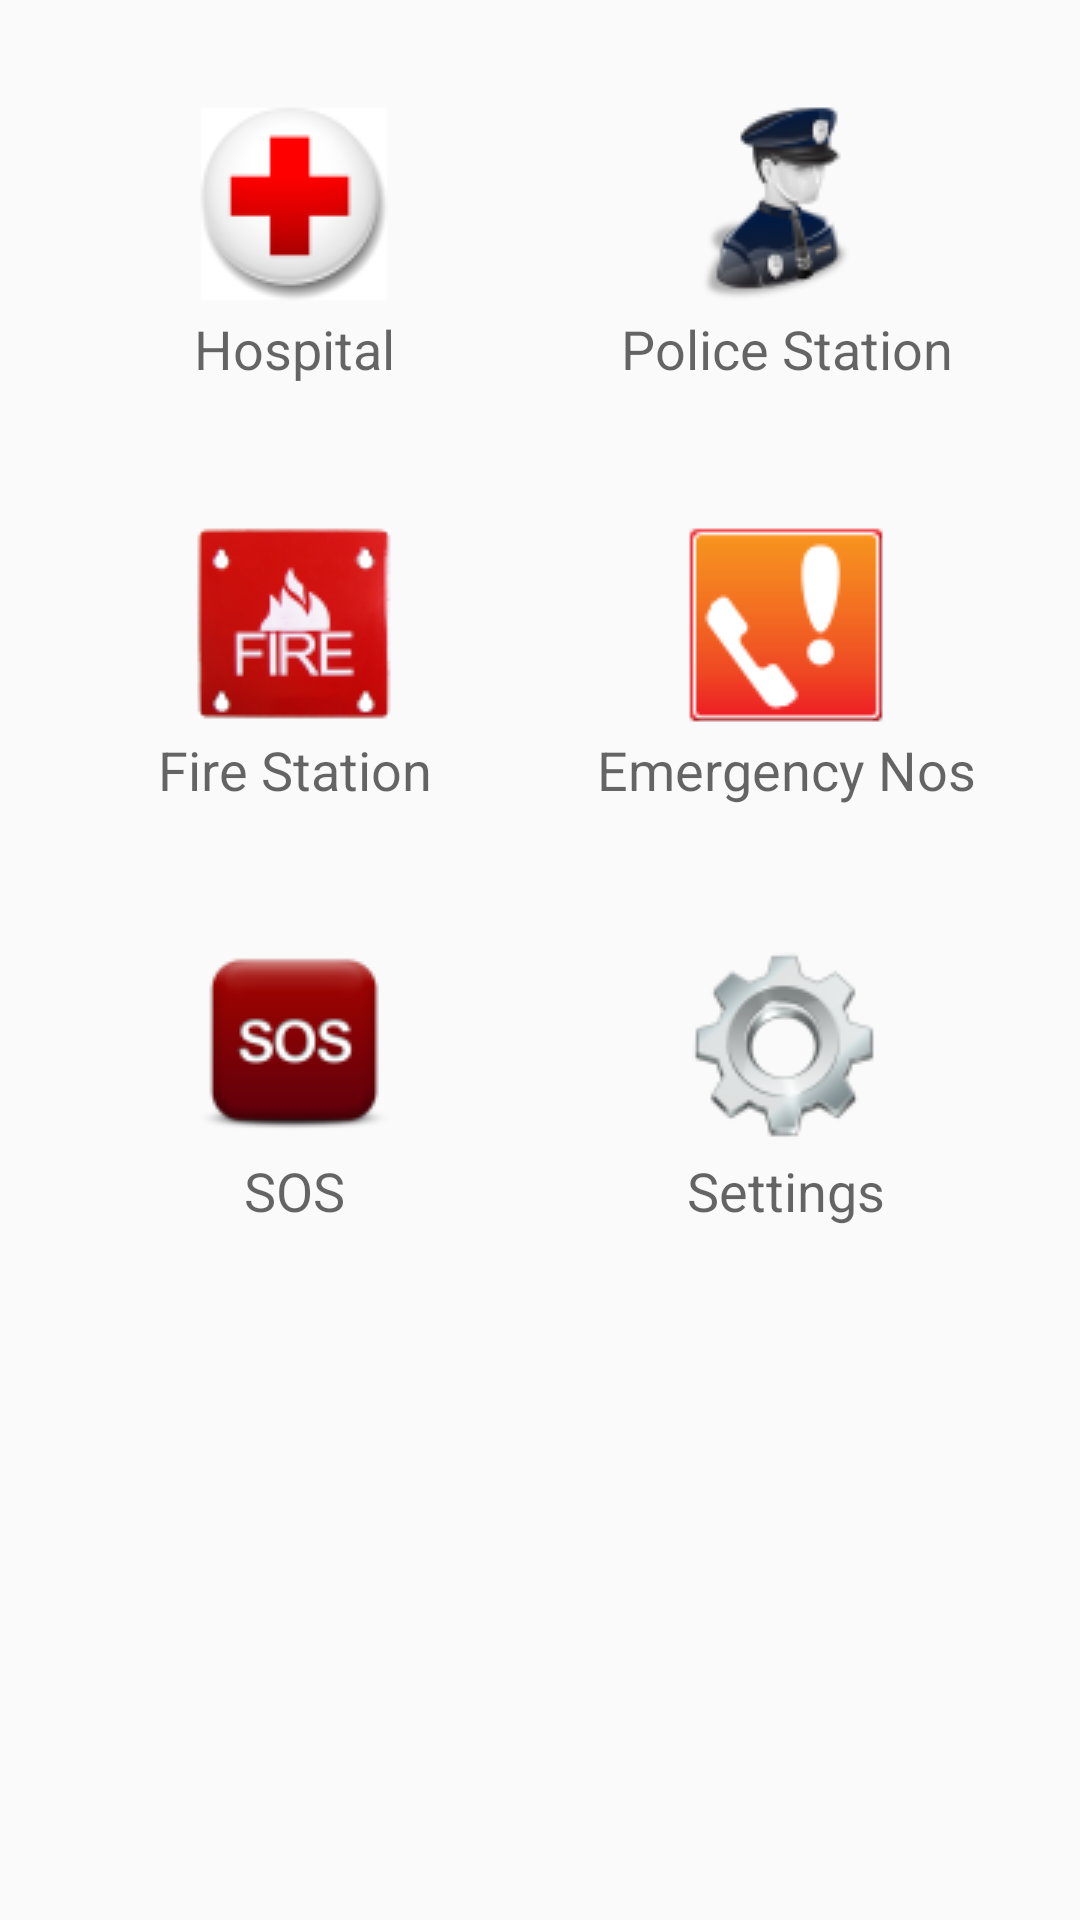

Layout XML and referenced resources for this Android screen:
<!-- AndroidManifest.xml: application theme AppTheme -->
<!-- res/layout/activity_home.xml -->
<LinearLayout xmlns:android="http://schemas.android.com/apk/res/android"
    android:layout_width="fill_parent"
    android:layout_height="fill_parent"
    android:clipToPadding="false"
    android:orientation="vertical">

    <LinearLayout
        android:layout_width="match_parent"
        android:layout_height="wrap_content"
        android:layout_marginLeft="@dimen/activity_horizontal_margin"
        android:layout_marginRight="@dimen/activity_horizontal_margin"
        android:layout_marginTop="32dp"
        android:orientation="horizontal">

        <ImageButton
            android:id="@+id/imageButton1"
            android:layout_width="0dp"
            android:layout_height="wrap_content"
            android:layout_gravity="center_horizontal"
            android:layout_weight="1"
            android:background="@drawable/shapes"
            android:src="@drawable/hospital" />

        <ImageButton
            android:id="@+id/imageButton2"
            android:layout_width="0dp"
            android:layout_height="wrap_content"
            android:layout_weight="1"
            android:background="@drawable/shapes"
            android:src="@drawable/police" />

    </LinearLayout>

    <LinearLayout
        android:layout_width="match_parent"
        android:layout_height="wrap_content"
        android:layout_marginBottom="24dp"
        android:layout_marginLeft="@dimen/activity_horizontal_margin"
        android:layout_marginRight="@dimen/activity_horizontal_margin">

        <TextView
            android:id="@+id/textView1"
            android:layout_width="0dp"
            android:layout_height="wrap_content"
            android:layout_gravity="center"
            android:layout_weight="1"
            android:gravity="center"
            android:text="Hospital"
            android:textAppearance="?android:attr/textAppearanceMedium" />

        <TextView
            android:id="@+id/textView2"
            android:layout_width="0dp"
            android:layout_height="wrap_content"
            android:layout_weight="1"
            android:gravity="center"
            android:text="Police Station"

            android:textAppearance="?android:attr/textAppearanceMedium" />

    </LinearLayout>

    <LinearLayout
        android:layout_width="match_parent"
        android:layout_height="wrap_content"
        android:layout_marginLeft="@dimen/activity_horizontal_margin"
        android:layout_marginRight="@dimen/activity_horizontal_margin"
        android:layout_marginTop="20dp">

        <ImageButton
            android:id="@+id/imageButton3"
            android:layout_width="0dp"
            android:layout_height="wrap_content"
            android:layout_gravity="center"
            android:layout_weight="1"
            android:background="@drawable/shapes"
            android:src="@drawable/fire" />

        <ImageButton
            android:id="@+id/imageButton4"
            android:layout_width="0dp"
            android:layout_height="wrap_content"
            android:layout_gravity="center"
            android:layout_weight="1"
            android:background="@drawable/shapes"
            android:src="@drawable/emergencyno" />

    </LinearLayout>

    <LinearLayout
        android:layout_width="match_parent"
        android:layout_height="wrap_content"
        android:layout_marginBottom="24dp"
        android:layout_marginLeft="@dimen/activity_horizontal_margin"
        android:layout_marginRight="@dimen/activity_horizontal_margin">

        <TextView
            android:id="@+id/textView3"
            android:layout_width="0dp"
            android:layout_height="wrap_content"
            android:layout_weight="1"
            android:gravity="center"
            android:text="Fire Station"

            android:textAppearance="?android:attr/textAppearanceMedium" />

        <TextView
            android:id="@+id/textView4"
            android:layout_width="0dp"
            android:layout_height="wrap_content"
            android:layout_weight="1"
            android:gravity="center"
            android:text="Emergency Nos"
            android:textAppearance="?android:attr/textAppearanceMedium" />

    </LinearLayout>

    <LinearLayout
        android:layout_width="match_parent"
        android:layout_height="wrap_content"
        android:layout_marginLeft="@dimen/activity_horizontal_margin"
        android:layout_marginRight="@dimen/activity_horizontal_margin"
        android:layout_marginTop="20dp">

        <ImageButton
            android:id="@+id/imageButton5"
            android:layout_width="0dp"
            android:layout_height="wrap_content"
            android:layout_weight="1"
            android:background="@drawable/shapes"
            android:src="@drawable/sos" />

        <ImageButton
            android:id="@+id/imageButton6"
            android:layout_width="0dp"
            android:layout_height="wrap_content"
            android:layout_weight="1"
            android:background="@drawable/shapes"
            android:src="@drawable/settings" />

    </LinearLayout>

    <LinearLayout
        android:layout_width="match_parent"
        android:layout_height="wrap_content"
        android:layout_marginLeft="@dimen/activity_horizontal_margin"
        android:layout_marginRight="@dimen/activity_horizontal_margin">

        <TextView
            android:id="@+id/textView5"
            android:layout_width="0dp"
            android:layout_height="wrap_content"
            android:layout_weight="1"
            android:gravity="center"
            android:text="SOS"

            android:textAppearance="?android:attr/textAppearanceMedium" />

        <TextView
            android:id="@+id/textView6"
            android:layout_width="0dp"
            android:layout_height="wrap_content"
            android:layout_weight="1"
            android:gravity="center"
            android:text="Settings"

            android:textAppearance="?android:attr/textAppearanceMedium" />

    </LinearLayout>
    
    
    
    
    
    

    
    
    
    
    
    
    
    
    
    
    
    
    
    

    

    
    
    
    
    
    
    
    
    
    
    
    
    
    

    
    

</LinearLayout>
<!-- resources referenced by this layout -->
<resources>
  <dimen name="activity_horizontal_margin">16dp</dimen>
  <!-- drawable emergencyno: png bitmap (drawable, 1833 bytes) -->
  <!-- drawable fire: png bitmap (drawable, 9506 bytes) -->
  <!-- drawable hospital: png bitmap (drawable, 3479 bytes) -->
  <!-- drawable police: png bitmap (drawable, 5616 bytes) -->
  <!-- drawable settings: png bitmap (drawable, 5506 bytes) -->
  <!-- drawable shapes (drawable) -->
  <?xml version="1.0" encoding="utf-8"?>
  
  <shape xmlns:android="http://schemas.android.com/apk/res/android" 
      android:shape="ring">
      <solid android:color="#000000"/>
  
  
  </shape>
  <!-- drawable sos: png bitmap (drawable, 3868 bytes) -->
  <style name="AppTheme" parent="Theme.AppCompat.Light.DarkActionBar">
          
          <item name="colorPrimary">@color/colorPrimary</item>
          <item name="colorPrimaryDark">@color/colorPrimaryDark</item>
          <item name="colorAccent">@color/colorAccent</item>
          <item name="alertDialogProTheme">@style/FlavoredMaterialLight</item>
      </style>
  <color name="colorPrimary">#F44336</color>
  <color name="colorPrimaryDark">#D32F2F</color>
  <color name="colorAccent">#0099ff</color>
  <style name="FlavoredMaterialLight" parent="Theme.AlertDialogPro.Material.Light">
          <item name="adpButtonBarPositiveButtonStyle">@style/Button</item>
          <item name="adpButtonBarNegativeButtonStyle">@style/Button</item>
      </style>
  <style name="Button" parent="Widget.AlertDialogPro.Material.Light.Button">
          <item name="android:textColor">@color/colorAccent</item>
      </style>
</resources>
